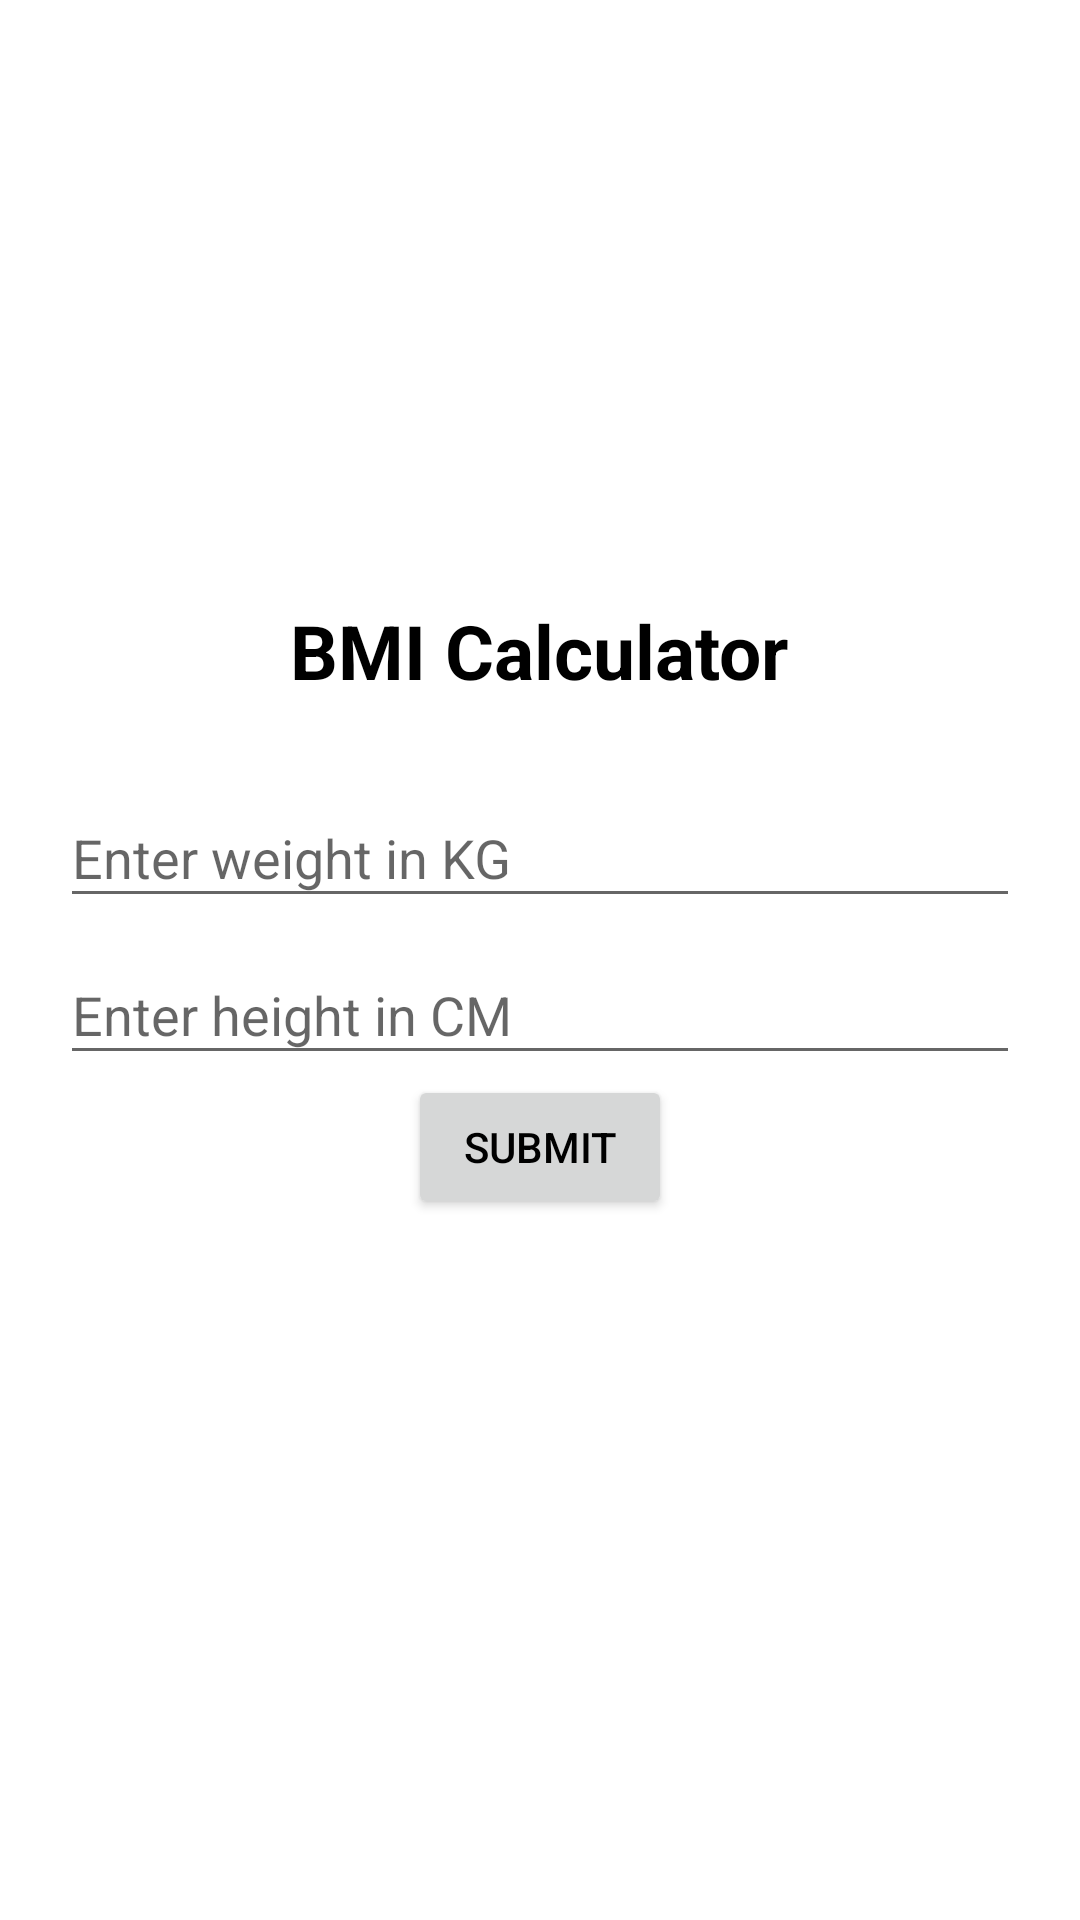

Layout XML and referenced resources for this Android screen:
<!-- AndroidManifest.xml: application theme AppTheme -->
<!-- res/layout/activity_main.xml -->
<?xml version="1.0" encoding="utf-8"?>
<LinearLayout xmlns:android="http://schemas.android.com/apk/res/android"
    xmlns:app="http://schemas.android.com/apk/res-auto"
    xmlns:tools="http://schemas.android.com/tools"
    android:orientation="vertical"
    android:layout_width="match_parent"
    android:layout_height="match_parent"
    android:gravity="center"
    android:padding="20dp"
    tools:context=".MainActivity">

    <TextView
        android:textSize="25sp"
        android:textStyle="bold"
        android:layout_marginBottom="20dp"
        android:layout_width="wrap_content"
        android:layout_height="wrap_content"
        android:text="BMI Calculator" />

    <com.google.android.material.textfield.TextInputLayout
        android:layout_width="match_parent"
        android:layout_height="wrap_content">

        <com.google.android.material.textfield.TextInputEditText
            android:id="@+id/weight"
            android:hint="Enter weight in KG"
            android:layout_width="match_parent"
            android:layout_height="wrap_content"/>
    </com.google.android.material.textfield.TextInputLayout>

    <com.google.android.material.textfield.TextInputLayout
        android:layout_width="match_parent"
        android:layout_height="wrap_content">

        <com.google.android.material.textfield.TextInputEditText
            android:id="@+id/height"
            android:hint="Enter height in CM"
            android:layout_width="match_parent"
            android:layout_height="wrap_content"/>
    </com.google.android.material.textfield.TextInputLayout>

    <Button
        android:text="Submit"
        android:id="@+id/btnSubmit"
        android:layout_width="wrap_content"
        android:layout_height="wrap_content" />

    <TextView
        android:id="@+id/result"
        android:textSize="25sp"
        android:textStyle="bold"
        android:gravity="center"
        android:layout_width="match_parent"
        android:layout_height="wrap_content" />

</LinearLayout>
<!-- resources referenced by this layout -->
<resources>
  <style name="AppTheme" parent="Theme.AppCompat.Light">
          <item name="colorPrimary">@color/colorPrimary</item>
          <item name="colorPrimaryDark">@color/colorPrimaryDark</item>
          <item name="colorAccent">@color/colorAccent</item>
  
          <item name="android:statusBarColor" tools:targetApi="l">?attr/colorPrimaryDark</item>
  
          <item name="android:textColor">@color/colorBlack</item>
          <item name="android:windowBackground">@color/colorWhite</item>
      </style>
  <color name="colorPrimary">#6200EE</color>
  <color name="colorPrimaryDark">#3700B3</color>
  <color name="colorAccent">#03DAC5</color>
  <color name="colorBlack">#000000</color>
  <color name="colorWhite">#FFFFFF</color>
</resources>
